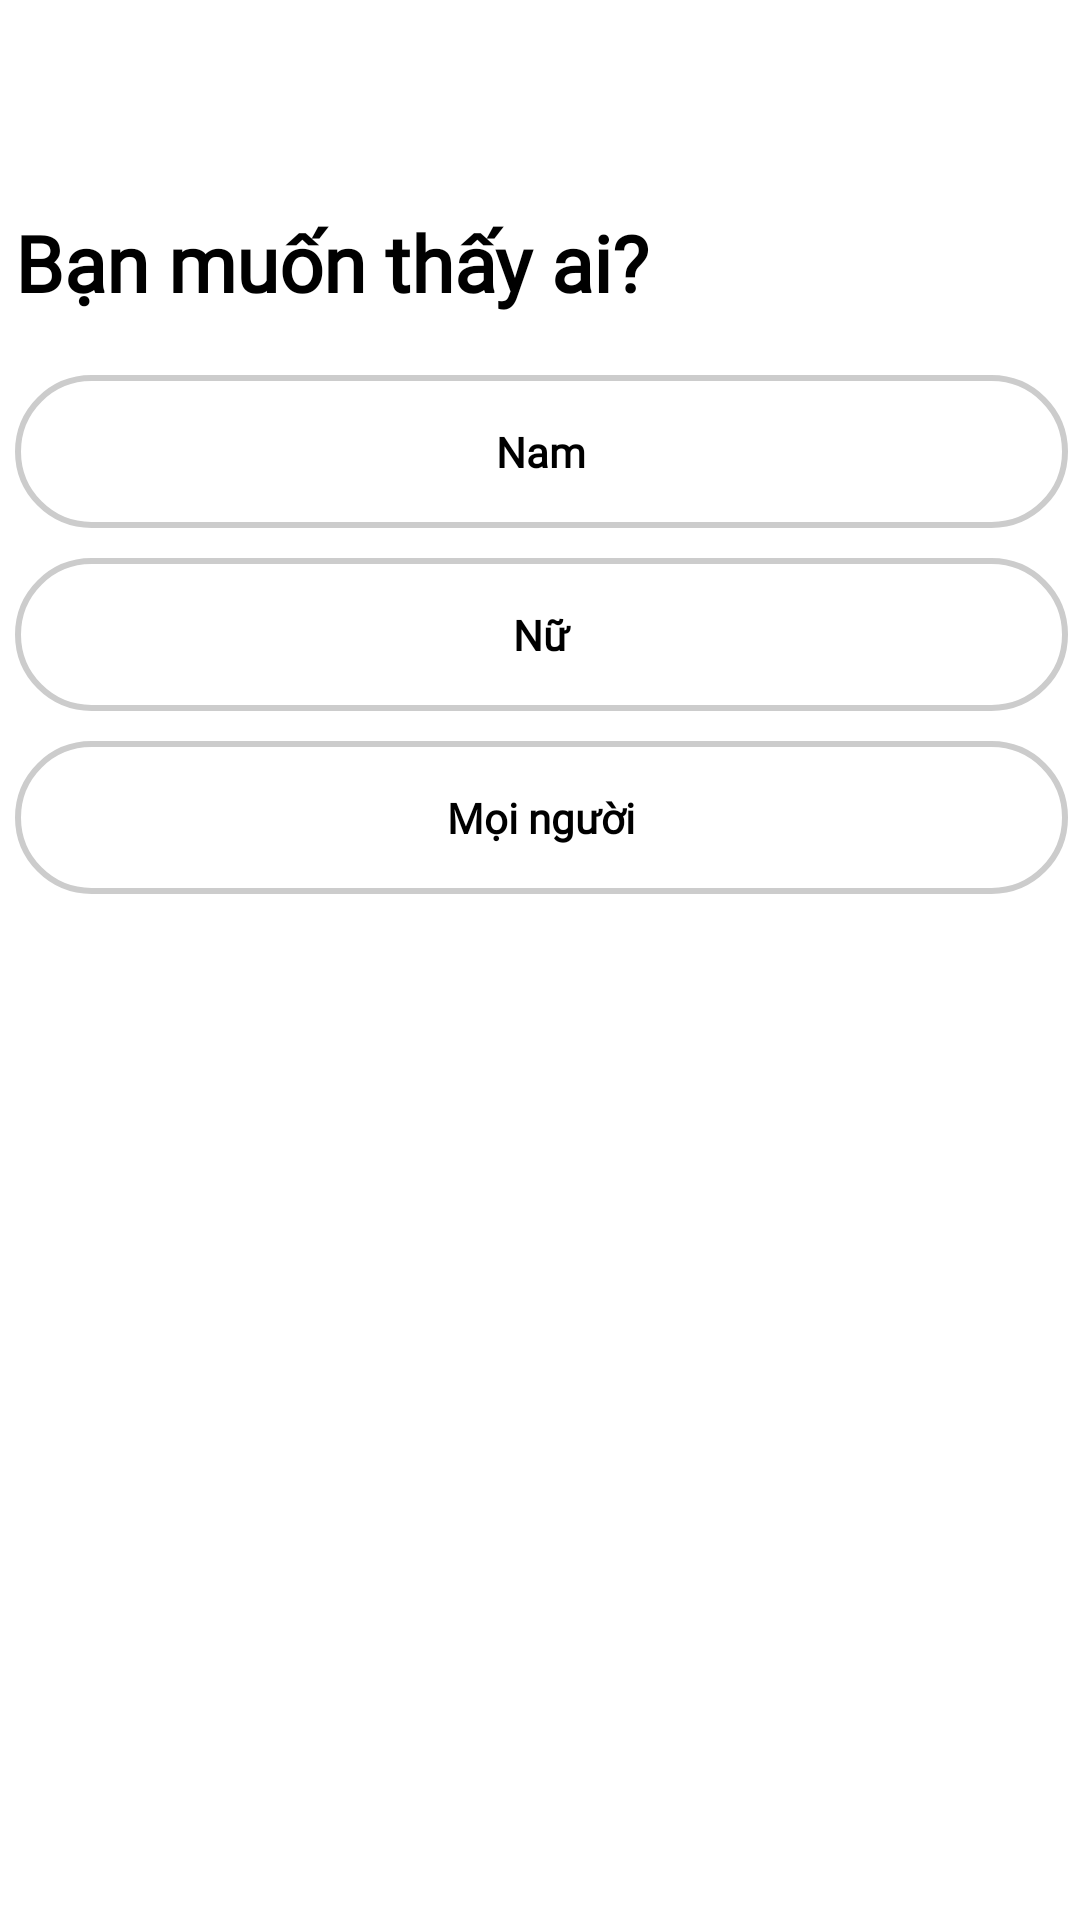

Reconstruct the res/layout file that produces this screen, plus the resources it refers to.
<!-- AndroidManifest.xml: application theme Theme.Flirtify -->
<!-- res/layout/fragment_register_want_to_see.xml -->
<?xml version="1.0" encoding="utf-8"?>
<androidx.constraintlayout.widget.ConstraintLayout xmlns:android="http://schemas.android.com/apk/res/android"
    xmlns:app="http://schemas.android.com/apk/res-auto"
    xmlns:tools="http://schemas.android.com/tools"
    android:layout_width="match_parent"
    android:layout_height="match_parent"
    tools:context=".Fragments.RegisterWantToSeeFragment">

    <androidx.constraintlayout.widget.ConstraintLayout
        android:layout_width="391dp"
        android:layout_height="wrap_content"
        android:layout_marginTop="50dp"
        android:padding="20dp"
        app:layout_constraintEnd_toEndOf="parent"
        app:layout_constraintStart_toStartOf="parent"
        app:layout_constraintTop_toTopOf="parent">

        <TextView
            android:id="@+id/textView"
            android:layout_width="wrap_content"
            android:layout_height="wrap_content"
            android:fontFamily="@font/montserrat_medium"
            android:text="Bạn muốn thấy ai?"
            android:textColor="@color/black"
            android:textSize="26sp"
            android:textStyle="bold"
            app:layout_constraintStart_toStartOf="parent"
            app:layout_constraintTop_toTopOf="parent" />

        <TextView
            android:id="@+id/tvMale"
            android:layout_width="0dp"
            android:layout_height="wrap_content"
            android:layout_marginTop="20dp"
            android:background="@drawable/config_unchecked_button"
            android:fontFamily="@font/montserrat_medium"
            android:padding="16dp"
            android:text="Nam"
            android:textAlignment="center"
            android:textColor="@color/black"
            android:textStyle="bold"
            app:layout_constraintEnd_toEndOf="parent"
            app:layout_constraintStart_toStartOf="parent"
            app:layout_constraintTop_toBottomOf="@+id/textView" />

        <TextView
            android:id="@+id/tvFemale"
            android:layout_width="0dp"
            android:layout_height="wrap_content"
            android:layout_marginTop="10dp"
            android:background="@drawable/config_unchecked_button"
            android:fontFamily="@font/montserrat_medium"
            android:padding="16dp"
            android:text="Nữ"
            android:textAlignment="center"
            android:textColor="@color/black"
            android:textStyle="bold"
            app:layout_constraintEnd_toEndOf="parent"
            app:layout_constraintStart_toStartOf="parent"
            app:layout_constraintTop_toBottomOf="@+id/tvMale" />

        <TextView
            android:id="@+id/tvPeople"
            android:layout_width="0dp"
            android:layout_height="wrap_content"
            android:layout_marginTop="10dp"
            android:background="@drawable/config_unchecked_button"
            android:fontFamily="@font/montserrat_medium"
            android:padding="16dp"
            android:text="Mọi người"
            android:textAlignment="center"
            android:textColor="@color/black"
            android:textStyle="bold"
            app:layout_constraintEnd_toEndOf="parent"
            app:layout_constraintStart_toStartOf="parent"
            app:layout_constraintTop_toBottomOf="@+id/tvFemale" />
    </androidx.constraintlayout.widget.ConstraintLayout>

</androidx.constraintlayout.widget.ConstraintLayout>
<!-- resources referenced by this layout -->
<resources>
  <color name="black">#FF000000</color>
  <!-- drawable config_unchecked_button (drawable) -->
  <?xml version="1.0" encoding="utf-8"?>
  <shape xmlns:android="http://schemas.android.com/apk/res/android">
      <corners android:radius="200dp" />
      <solid android:color="@android:color/transparent" />
      <stroke
          android:width="2dp"
          android:color="#cccccc" />
  </shape>
  <style name="Theme.Flirtify" parent="Base.Theme.Flirtify" />
  <style name="Base.Theme.Flirtify" parent="Theme.MaterialComponents.DayNight.NoActionBar">
      
          
      </style>
</resources>
